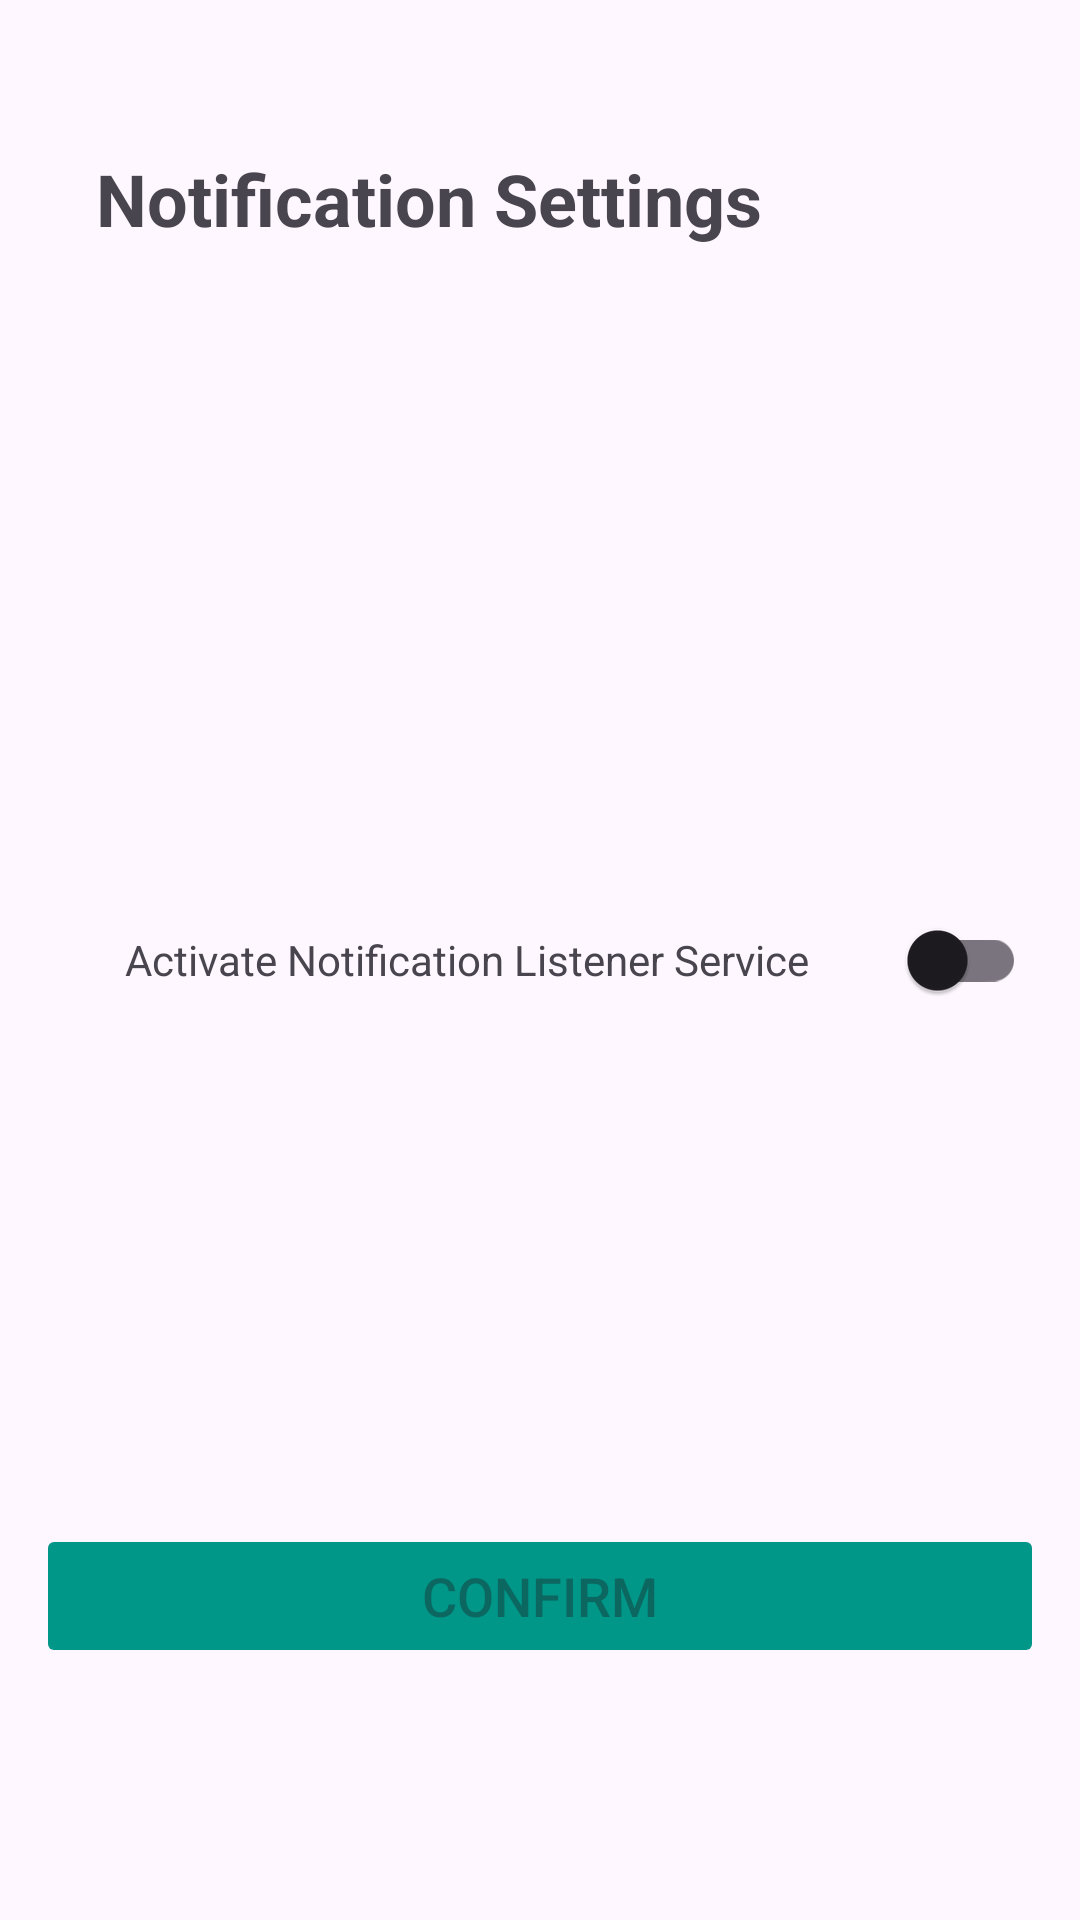

Here is an Android app screen rendered from its layout file. Give the layout XML and the strings, colors and styles it references.
<!-- AndroidManifest.xml: application theme Theme.TapTrapAttackShowcase -->
<!-- res/layout/activity_notification_service_attack.xml -->
<?xml version="1.0" encoding="utf-8"?>
<FrameLayout xmlns:android="http://schemas.android.com/apk/res/android"
    android:layout_width="match_parent"
    android:layout_height="match_parent"
    android:orientation="vertical"
    xmlns:tools="http://schemas.android.com/tools"
    tools:context=".notificationservice.NotificationServiceAttackActivity">

    <TextView
        android:id="@+id/notification_settings_page_title"
        android:layout_width="wrap_content"
        android:layout_height="wrap_content"
        android:layout_marginHorizontal="32dp"
        android:layout_marginTop="50dp"
        android:textSize="24sp"
        android:textStyle="bold"
        android:text="@string/notification_settings"/>

    <LinearLayout
        android:layout_width="wrap_content"
        android:layout_height="wrap_content"
        android:orientation="vertical"
        android:layout_marginHorizontal="32dp"
        android:layout_marginTop="90dp">

        <TextView
            android:id="@+id/notification_intercepting_desc"
            android:layout_width="wrap_content"
            android:layout_height="wrap_content"
            android:layout_marginVertical="12dp"
            android:textSize="11sp"
            android:text="@string/notification_intercepting_desc"
            android:visibility="gone"/>

        <TextView
            android:id="@+id/notification_app_name"
            android:layout_width="wrap_content"
            android:layout_height="wrap_content"
            android:layout_marginVertical="12dp"
            android:textSize="18sp"
            android:textStyle="bold"
            android:text=""/>

        <TextView
            android:id="@+id/notification_title"
            android:layout_width="wrap_content"
            android:layout_height="wrap_content"
            android:layout_marginVertical="8dp"
            android:textSize="14sp"
            android:textStyle="bold"
            android:text=""/>

        <TextView
            android:id="@+id/notification_text"
            android:layout_width="wrap_content"
            android:layout_height="wrap_content"
            android:layout_marginVertical="8dp"
            android:textSize="12sp"
            android:text=""/>

    </LinearLayout>

    <LinearLayout
        android:id="@+id/notif_switch_layout"
        android:layout_width="match_parent"
        android:layout_height="match_parent"
        android:orientation="horizontal"
        android:gravity="center">

        <TextView
            android:layout_width="wrap_content"
            android:layout_height="wrap_content"
            android:text="@string/activate_notification_listener_service"
            android:layout_margin="24dp"/>

        <androidx.appcompat.widget.SwitchCompat
            android:id="@+id/activate_notification_listener_switch"
            android:layout_width="wrap_content"
            android:layout_height="wrap_content" />

    </LinearLayout>

    <Button
        android:id="@+id/confirm"
        android:layout_width="match_parent"
        android:layout_height="wrap_content"
        android:layout_marginHorizontal="12dp"
        android:layout_marginVertical="84dp"
        android:backgroundTint="?attr/colorPrimary"
        android:text="@string/confirm"
        android:textSize="18sp"
        android:enabled="false"
        android:layout_gravity="bottom"/>

</FrameLayout>
<!-- resources referenced by this layout -->
<resources>
  <string name="activate_notification_listener_service">Activate Notification Listener Service</string>
  <string name="confirm">Confirm</string>
  <string name="notification_intercepting_desc">The app can now receive all notifications on the device. A received notification will be displayed here.</string>
  <string name="notification_settings">Notification Settings</string>
  <style name="Theme.TapTrapAttackShowcase" parent="Base.Theme.TapTrapAttackShowcase" />
  <style name="Base.Theme.TapTrapAttackShowcase" parent="Theme.Material3.DayNight.NoActionBar">
          <item name="colorPrimary">@color/light_primary</item>
      </style>
  <color name="light_primary">#009688</color>
</resources>
